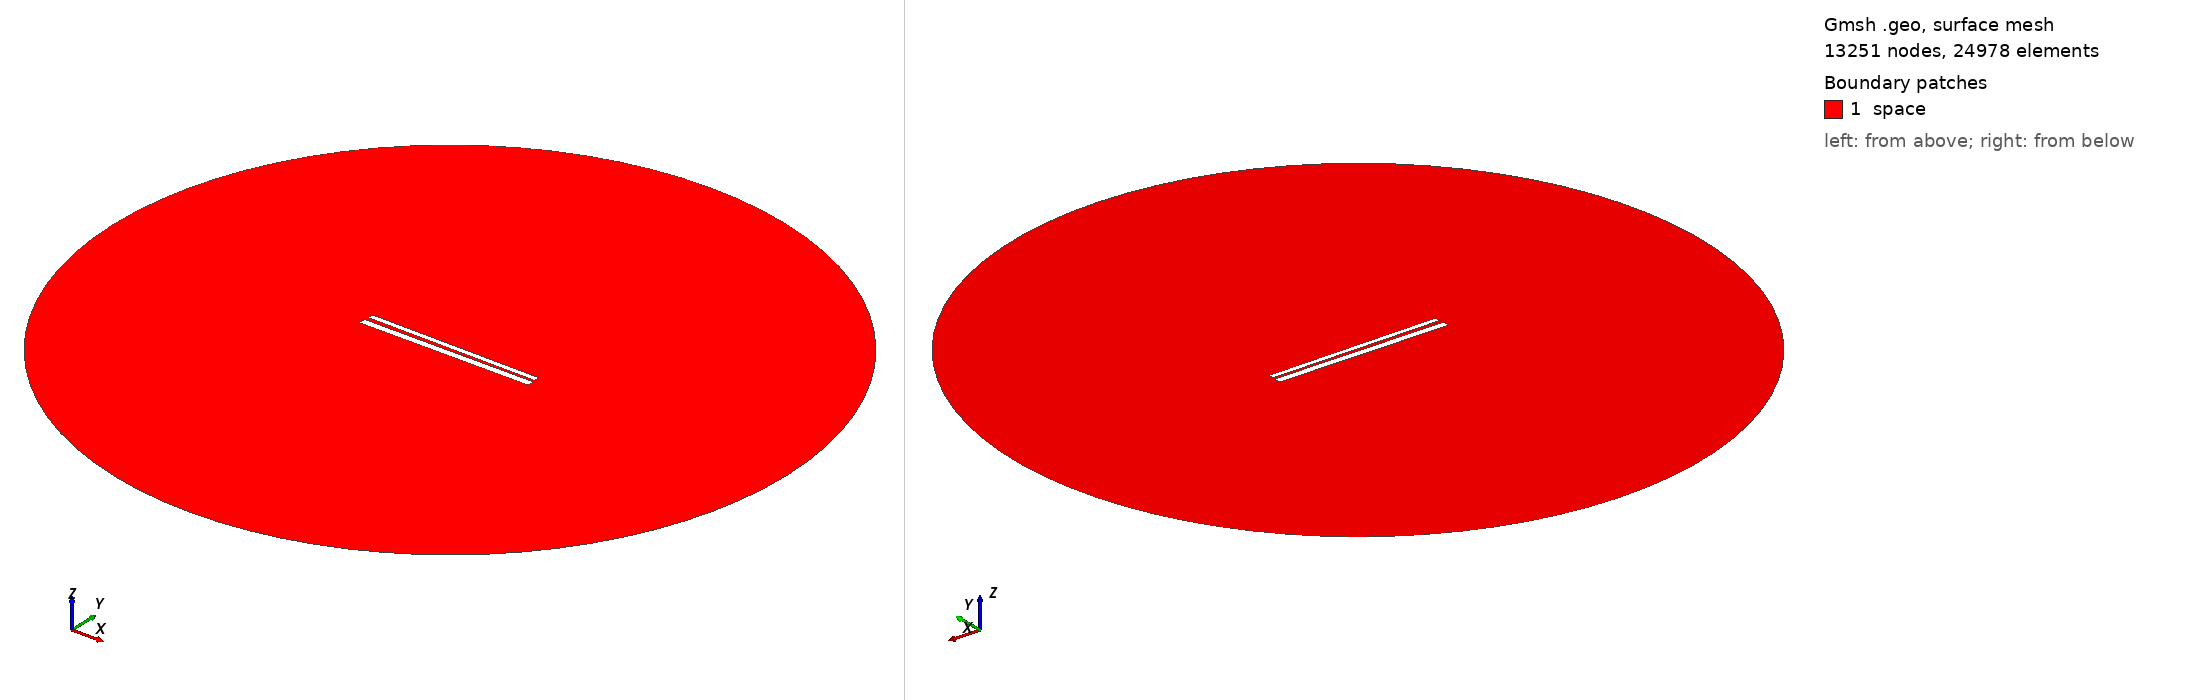

Gmsh geometry script, surface-meshed: 13251 nodes, 24978 surface elements. Boundary patches (legend numbers): 1 space. Left view from above one corner, right view from below the opposite corner. Legend entries are the model's physical surfaces. The drawing asked Gmsh for element sizes between 1% and 20% of the model's largest extent; the script's own settings can give other sizes.

=== 518.geo (drawn) ===
// Set the geometry kernel
SetFactory("OpenCASCADE");

//---------------------------------------
// Rectangles
//---------------------------------------

// Rectangle 1 (top)
Point(1) = {-49.62222222222222, 1.1833333333333333, 0, 1.0};
Point(2) = {49.62222222222222, 1.1833333333333333, 0, 1.0};
Point(3) = {49.62222222222222, 4.427777777777777, 0, 1.0};
Point(4) = {-49.62222222222222, 4.427777777777777, 0, 1.0};

Line(1) = {1, 2};
Line(2) = {2, 3};
Line(3) = {3, 4};
Line(4) = {4, 1};

Line Loop(1) = {1, 2, 3, 4};
Plane Surface(1) = {1};

Rotate { {0, 0, 1}, {0,  0.8055555555555556,  0}, -0.01 } {
  Surface{1};
}

// Rectangle 2 (bottom)
Point(5) = {-50,-0.8055555555555556, 0, 1.0};
Point(6) = { 50,-0.8055555555555556, 0, 1.0};
Point(7) = { 50,-4.805555555555555, 0, 1.0};
Point(8) = {-50,-4.805555555555555, 0, 1.0};

Line(5) = {5, 6};
Line(6) = {6, 7};
Line(7) = {7, 8};
Line(8) = {8, 5};

Line Loop(2) = {5, 6, 7, 8};
Plane Surface(2) = {2}; 


//---------------------------------------
// Circle
//---------------------------------------

// Define points
Point(9) = {0, 0, 0};        // Center
Point(10) = {200, 0, 0};     // Start point
Point(11) = {0, 200, 0};     // 90 degrees
Point(12) = {-200, 0, 0};    // 180 degrees
Point(13) = {0, -200, 0};    // 270 degrees

// Define circle arcs (each needs start, center, end)
Circle(9) = {10, 9, 11};
Circle(10) = {11, 9, 12};
Circle(11) = {12, 9, 13};
Circle(12) = {13, 9, 10};

// Define curve loop and surface if needed
Curve Loop(3) = {9, 10, 11, 12};
Surface(3) = {3};

// Subtract Rectangles from Circle
BooleanDifference{ Surface{3}; Delete; }{ Surface{1}; Surface{2}; Delete; }

//---------------------------------------
// Transfinite Lines and Surface
//---------------------------------------
r = 7;
Transfinite Line {1, 3} = 50*r Using Progression 1;
Transfinite Line {2, 4} = 2*r Using Progression 1;
Transfinite Line {5, 7} = 50*r Using Progression 1;
Transfinite Line {6, 8} = 2*r Using Progression 1;
Transfinite Line {9, 10, 11, 12} = 20 Using Progression 1;

//---------------------------------------
// Define Physical Groups
//---------------------------------------                

//--- Physical Curves
// Physical groups for boundaries
Physical Line("force_segment", 10) = {1};
Physical Line("upper_plate", 11) = {2, 3, 4};
Physical Line("lower_plate", 12) = {5, 6, 7, 8};
Physical Line("boundary", 20) = {9, 10, 11, 12};

//--- Physical Surfaces
Physical Surface("space", 30) = {3};

//---------------------------------------
// 6. Generate the Mesh
//---------------------------------------
Mesh 2;  // 2D mesh generation
